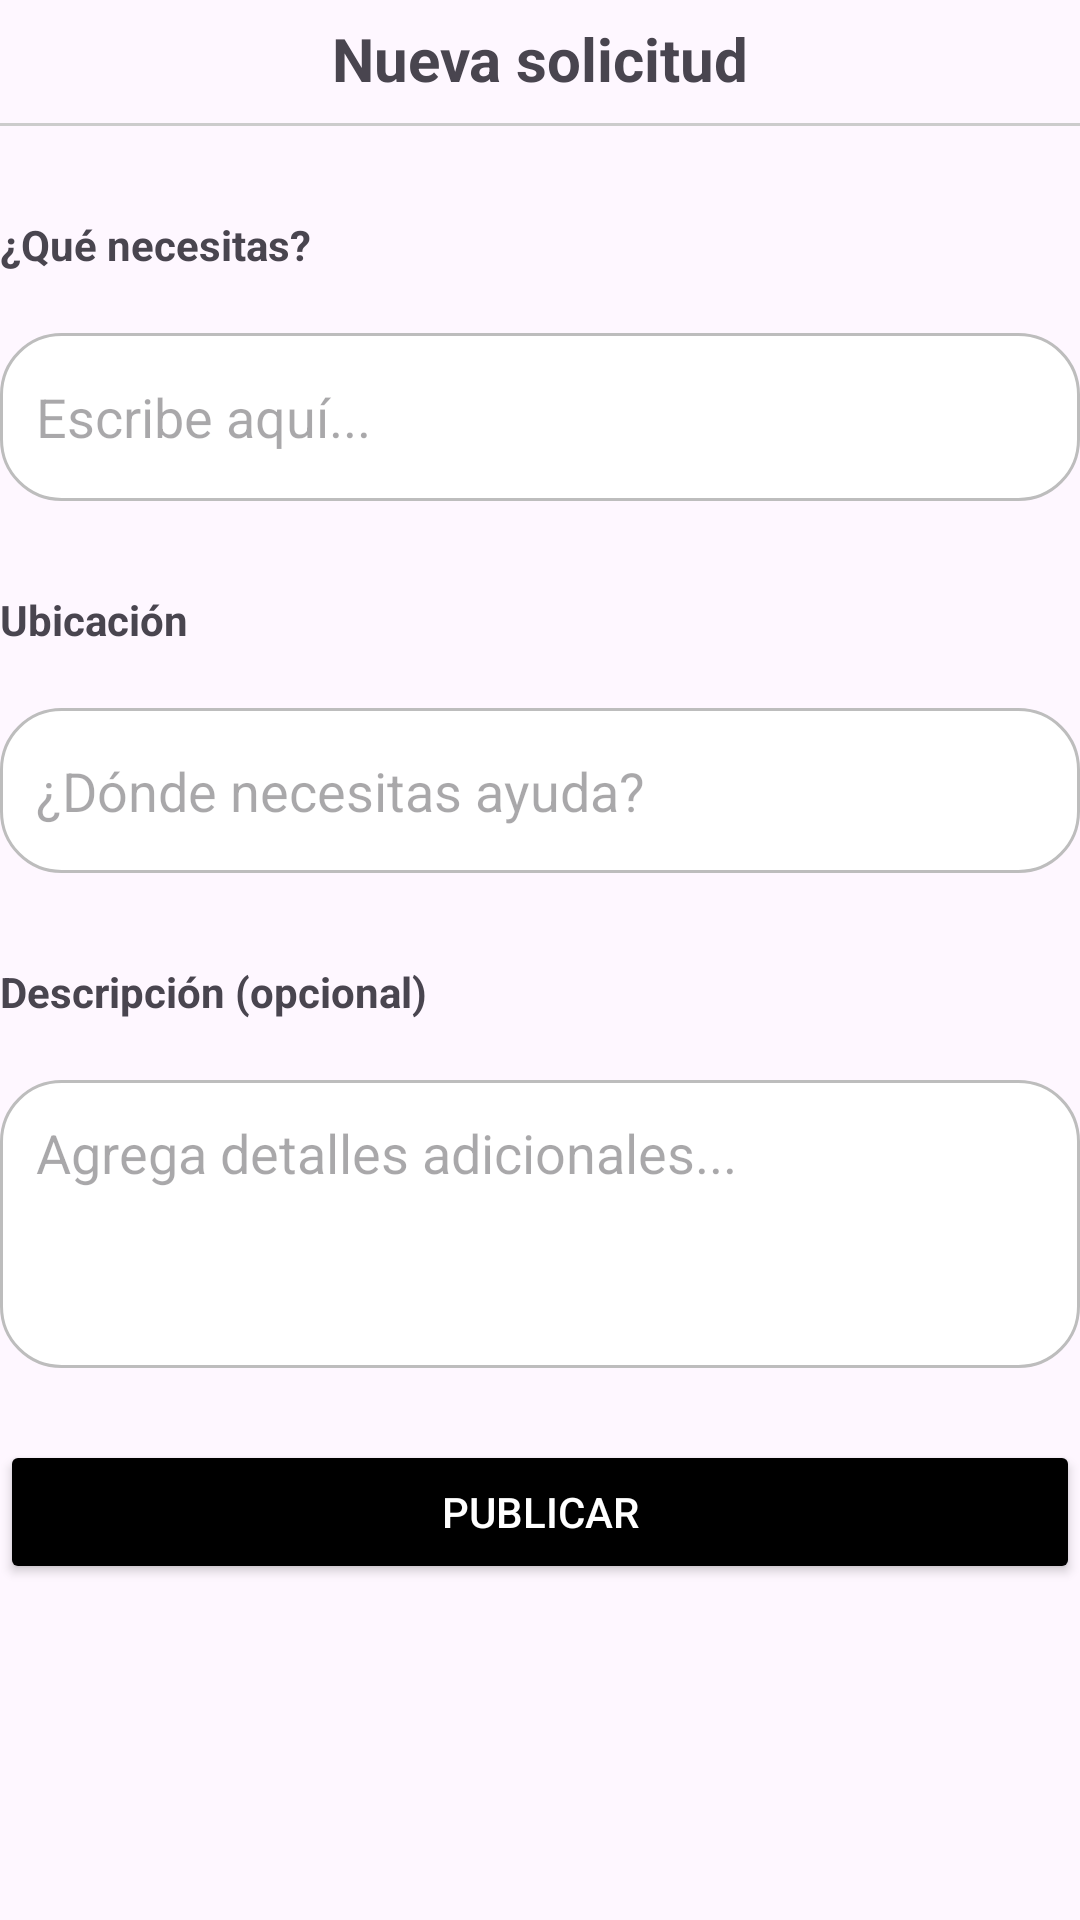

Reconstruct the res/layout file that produces this screen, plus the resources it refers to.
<!-- AndroidManifest.xml: application theme Theme.My_App_Project -->
<!-- res/layout/fragment_registro__solicitudes.xml -->
<?xml version="1.0" encoding="utf-8"?>
<androidx.constraintlayout.widget.ConstraintLayout xmlns:android="http://schemas.android.com/apk/res/android"
    xmlns:tools="http://schemas.android.com/tools"
    android:layout_width="match_parent"
    android:layout_height="match_parent"
    xmlns:app="http://schemas.android.com/apk/res-auto"
    tools:context=".ui.fragment.Registro_Solicitudes">

    
    <ImageView
        android:id="@+id/btnRegresa"
        android:layout_width="24dp"
        android:layout_height="24dp"
        android:src="@drawable/flecha"
        app:layout_constraintTop_toTopOf="parent"
        app:layout_constraintStart_toStartOf="parent" />

    
    <TextView
        android:id="@+id/txtTitulo"
        android:layout_width="0dp"
        android:layout_height="wrap_content"
        android:text="Nueva solicitud"
        android:textSize="20sp"
        android:textStyle="bold"
        android:gravity="center"
        app:layout_constraintTop_toTopOf="parent"
        app:layout_constraintStart_toStartOf="parent"
        app:layout_constraintEnd_toEndOf="parent"
        android:layout_marginTop="6dp" />

    
    <View
        android:id="@+id/rayita"
        android:layout_width="0dp"
        android:layout_height="1dp"
        android:background="#CCCCCC"
        app:layout_constraintTop_toBottomOf="@id/txtTitulo"
        app:layout_constraintStart_toStartOf="parent"
        app:layout_constraintEnd_toEndOf="parent"
        android:layout_marginTop="8dp" />

    
    <TextView
        android:id="@+id/lblNecesitas"
        android:layout_width="wrap_content"
        android:layout_height="wrap_content"
        android:text="¿Qué necesitas?"
        android:textStyle="bold"
        app:layout_constraintTop_toBottomOf="@id/rayita"
        app:layout_constraintStart_toStartOf="parent"
        android:layout_marginTop="30dp" />

    
    <EditText
        android:id="@+id/etNecesitas"
        android:layout_width="0dp"
        android:layout_height="56dp"
        android:hint="Escribe aquí..."
        android:inputType="text"
        android:background="@drawable/bg_edittext"
        android:padding="12dp"
        app:layout_constraintTop_toBottomOf="@id/lblNecesitas"
        app:layout_constraintStart_toStartOf="parent"
        app:layout_constraintEnd_toEndOf="parent"
        android:layout_marginTop="20dp" />

    
    <TextView
        android:id="@+id/lblUbicacion"
        android:layout_width="wrap_content"
        android:layout_height="wrap_content"
        android:text="Ubicación"
        android:textStyle="bold"
        app:layout_constraintTop_toBottomOf="@id/etNecesitas"
        app:layout_constraintStart_toStartOf="parent"
        android:layout_marginTop="30dp" />

    
    <EditText
        android:id="@+id/etUbicacion"
        android:layout_width="0dp"
        android:layout_height="55dp"
        android:hint="¿Dónde necesitas ayuda?"
        android:inputType="text"
        android:background="@drawable/bg_edittext"
        android:padding="12dp"
        app:layout_constraintTop_toBottomOf="@id/lblUbicacion"
        app:layout_constraintStart_toStartOf="parent"
        app:layout_constraintEnd_toEndOf="parent"
        android:layout_marginTop="20dp" />

    
    <TextView
        android:id="@+id/lblDescripcion"
        android:layout_width="wrap_content"
        android:layout_height="wrap_content"
        android:text="Descripción (opcional)"
        android:textStyle="bold"
        app:layout_constraintTop_toBottomOf="@id/etUbicacion"
        app:layout_constraintStart_toStartOf="parent"
        android:layout_marginTop="30dp" />

    
    <EditText
        android:id="@+id/etDescripcion"
        android:layout_width="0dp"
        android:layout_height="96dp"
        android:hint="Agrega detalles adicionales..."
        android:gravity="top|start"
        android:inputType="textMultiLine"
        android:background="@drawable/bg_edittext"
        android:padding="12dp"
        app:layout_constraintTop_toBottomOf="@id/lblDescripcion"
        app:layout_constraintStart_toStartOf="parent"
        app:layout_constraintEnd_toEndOf="parent"
        android:layout_marginTop="20dp" />

    
    <Button
        android:id="@+id/btnPublicar"
        android:layout_width="0dp"
        android:layout_height="wrap_content"
        android:text="Publicar"
        android:textColor="@android:color/white"
        android:backgroundTint="#000000"
        app:layout_constraintTop_toBottomOf="@id/etDescripcion"
        app:layout_constraintStart_toStartOf="parent"
        app:layout_constraintEnd_toEndOf="parent"
        android:layout_marginTop="24dp" />

</androidx.constraintlayout.widget.ConstraintLayout>
<!-- resources referenced by this layout -->
<resources>
  <!-- drawable bg_edittext (drawable) -->
  <?xml version="1.0" encoding="utf-8"?>
  <shape xmlns:android="http://schemas.android.com/apk/res/android"
      android:shape="rectangle">
  
      <solid android:color="@android:color/white" />
      <stroke android:width="1dp" android:color="#BDBDBD" />
      <corners android:radius="20dp" />
  </shape>
  <style name="Theme.My_App_Project" parent="Base.Theme.My_App_Project" />
  <style name="Base.Theme.My_App_Project" parent="Theme.Material3.DayNight.NoActionBar">
          
          
      </style>
</resources>
